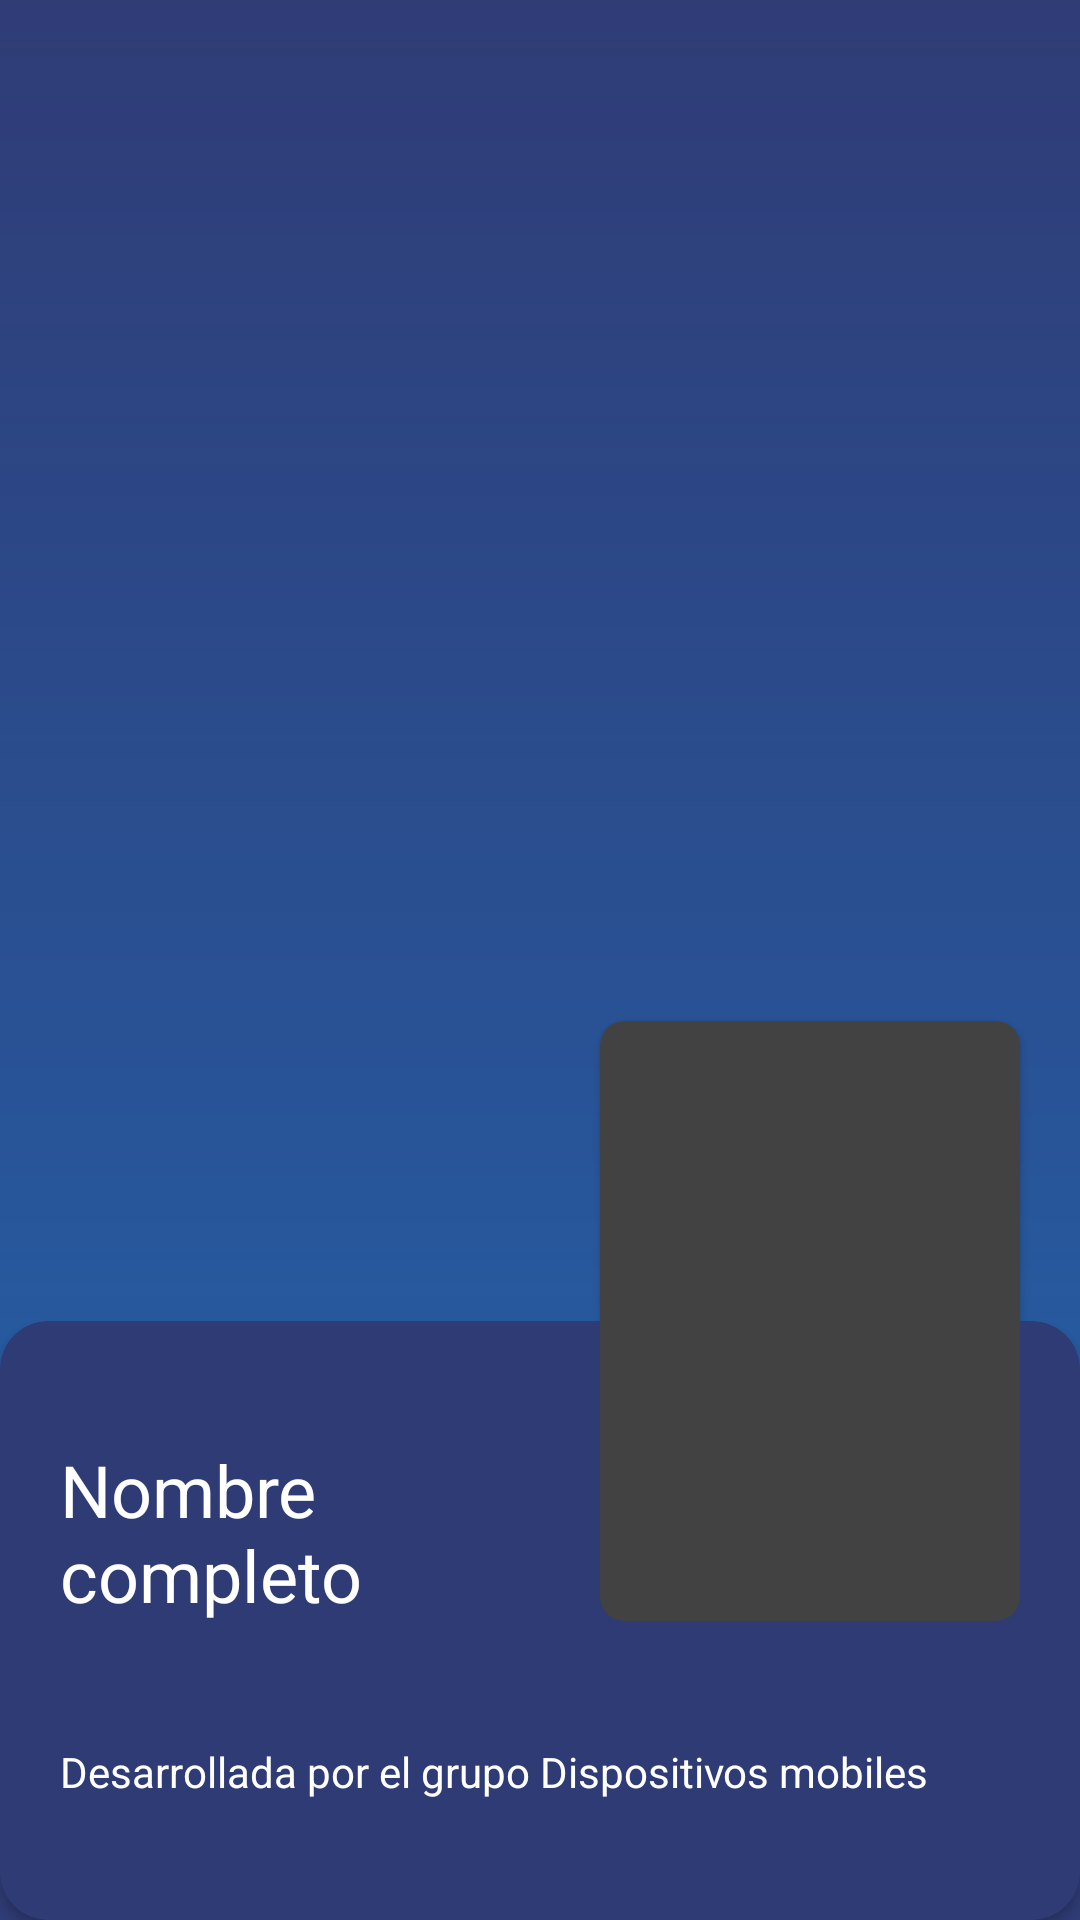

Produce the Android XML layout that renders to this screen, including the resource entries it uses.
<!-- AndroidManifest.xml: application theme Theme.AppCompat -->
<!-- res/layout/activity_expediente_detail.xml -->
<?xml version="1.0" encoding="utf-8"?>
<androidx.constraintlayout.widget.ConstraintLayout xmlns:android="http://schemas.android.com/apk/res/android"
    xmlns:app="http://schemas.android.com/apk/res-auto"
    xmlns:tools="http://schemas.android.com/tools"
    android:layout_width="match_parent"
    android:layout_height="match_parent"
    android:background="@color/purple_500"
    tools:context=".VideogameDetail">

    <ImageView
        android:id="@+id/backgroundImageView"
        android:layout_width="wrap_content"
        android:layout_height="wrap_content"
        android:contentDescription="@string/all"
        android:scaleType="fitStart"
        app:layout_constraintBottom_toBottomOf="parent"
        app:layout_constraintEnd_toEndOf="parent"
        app:layout_constraintStart_toStartOf="parent"
        app:layout_constraintTop_toTopOf="parent"
        app:srcCompat="@drawable/final_fantasy" />

    <View
        android:layout_width="match_parent"
        android:layout_height="match_parent"
        android:layout_marginBottom="40dp"
        android:layout_marginTop="-8dp"
        android:layout_marginLeft="-8dp"
        android:layout_marginStart="-8dp"
        android:background="@drawable/ic_bg"
        app:layout_constraintBottom_toBottomOf="parent"
        app:layout_constraintEnd_toEndOf="parent"
        app:layout_constraintStart_toStartOf="parent"
        app:layout_constraintTop_toTopOf="parent" />

    <androidx.cardview.widget.CardView
        android:id="@+id/cardView2"
        android:layout_width="match_parent"
        android:layout_height="wrap_content"
        app:cardMaxElevation="0dp"
        app:cardCornerRadius="16dp"
        app:cardBackgroundColor="@color/purple_500"
        app:layout_constraintBottom_toBottomOf="parent"
        app:layout_constraintEnd_toEndOf="parent"
        app:layout_constraintStart_toStartOf="parent">

        <LinearLayout
            android:layout_width="match_parent"
            android:layout_height="match_parent"
            android:orientation="vertical">

            <TextView
                android:id="@+id/nameTextView"
                android:layout_width="match_parent"
                android:layout_height="wrap_content"
                android:layout_marginStart="20dp"
                android:layout_marginLeft="20dp"
                android:layout_marginTop="40dp"
                android:layout_marginEnd="180dp"
                android:layout_marginRight="180dp"
                android:layout_marginBottom="32dp"
                android:text="@string/name"
                android:textColor="@color/white"
                android:textSize="24sp" />

            <TextView
                android:id="@+id/descriptionTextView1"
                android:layout_width="match_parent"
                android:layout_height="wrap_content"
                android:layout_marginStart="20dp"
                android:layout_marginLeft="20dp"
                android:layout_marginTop="8dp"
                android:layout_marginEnd="20dp"
                android:layout_marginRight="20dp"
                android:layout_marginBottom="40dp"
                android:text="@string/description3"
                android:textColor="@color/white" />
        </LinearLayout>
    </androidx.cardview.widget.CardView>

    <androidx.cardview.widget.CardView
        android:layout_width="140dp"
        android:layout_height="200dp"
        android:layout_marginEnd="20dp"
        android:layout_marginRight="20dp"
        app:cardMaxElevation="0dp"
        app:cardCornerRadius="8dp"
        app:layout_constraintBottom_toTopOf="@+id/cardView2"
        app:layout_constraintEnd_toEndOf="parent"
        app:layout_constraintTop_toTopOf="@+id/cardView2">

        <ImageView
            android:id="@+id/posterImgeView"
            android:layout_width="wrap_content"
            android:layout_height="wrap_content"
            android:contentDescription="@string/all"
            android:scaleType="fitXY"
            app:srcCompat="@drawable/final_fantasy" />
    </androidx.cardview.widget.CardView>
</androidx.constraintlayout.widget.ConstraintLayout>
<!-- resources referenced by this layout -->
<resources>
  <color name="purple_500">#2f3b75</color>
  <color name="white">#FFFFFFFF</color>
  <!-- drawable ic_bg (drawable) -->
  <?xml version="1.0" encoding="utf-8"?>
  <shape xmlns:android="http://schemas.android.com/apk/res/android" android:shape="rectangle">
      <gradient
          android:startColor="#2f3b75"
          android:angle="270"
          android:endColor="#66139DFF"/>
      <corners
          android:bottomLeftRadius="80dp"
          android:bottomRightRadius="80dp" />
  </shape>
  <string name="all">TODO</string>
  <string name="description3">Desarrollada por el grupo Dispositivos mobiles</string>
  <string name="name">Nombre completo</string>
</resources>
